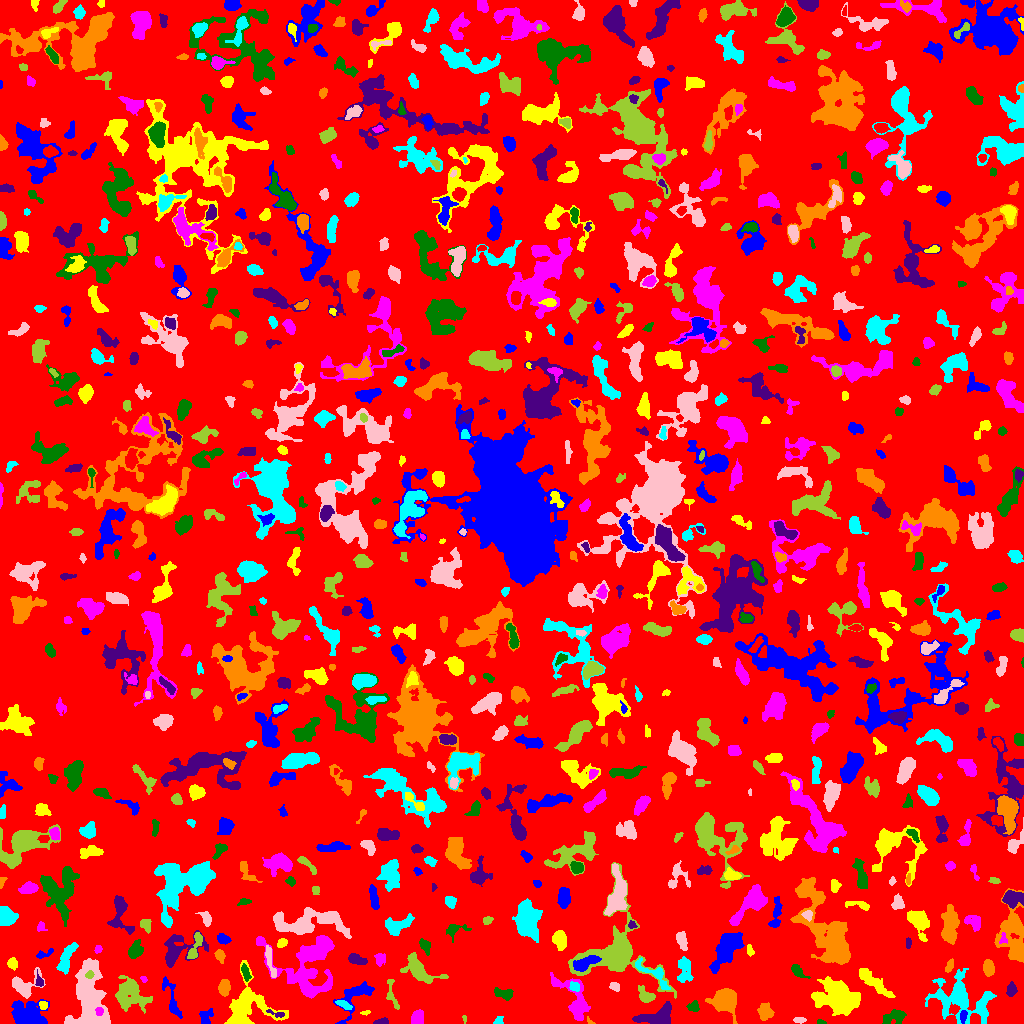

Values plotted in this chart, from the file beside it:
ID, X, Y, A, B, theta, total_flux, mu_max, mu_median, mu_mean, R_fwhm, R_e, R10, R90, x_start, x_end, y_start, y_end, area, greylevel
0, 505.3, 511.8, 297.7, 293, -1.263, 1137478, 10.0, 1.0, 1.479, 64.7, 228.2, 87.93, 375.3, 0, 1023, 0, 1023, 769223, 1.479
1, 963.2, 7.458, 3.275, 1.528, 1.462, 179.0, 4.0, 2.0, 2.157, 4.26, 2.821, 1.128, 4.406, 960, 967, 0, 13, 83, 9.157
2, 244, 12.99, 13.34, 10.37, 0.9043, 6247, 43.0, 4.0, 5.899, 3.785, 7.939, 2.257, 15.21, 224, 288, 0, 63, 1059, 8.899
3, 574.4, 25.15, 14.32, 5.976, -0.9499, 1601, 8.0, 2.0, 2.625, 6.864, 7.485, 2.646, 11.91, 550, 590, 3, 51, 610, 5.625
4, 820.8, 0.94, 1.964, 0.9458, -0.1192, 50.0, 3.0, 1.0, 1.25, 2.257, 1.596, 0.5642, 2.585, 817, 826, 0, 4, 40, 6.25
5, 381.5, 1.342, 3.242, 1.212, 0.07166, 158.0, 5.0, 2.0, 1.975, 3.192, 2.394, 0.9772, 3.742, 373, 388, 0, 6, 80, 5.975
6, 590.2, 1.698, 2.505, 1.147, -0.77, 53.0, 4.0, 1.0, 1.472, 2.034, 1.693, 0.5642, 2.877, 587, 595, 0, 7, 36, 6.472
7, 498.4, 2.306, 2.549, 1.918, 0.7608, 186.0, 7.0, 2.0, 2.735, 2.257, 2.326, 0.7979, 3.949, 493, 503, 0, 7, 68, 5.735
8, 800.1, 3.5, 2.799, 1.006, 0.0, 42.0, 2.0, 0.0, 0.5833, 3.29, 1.954, 0.7979, 3.038, 793, 806, 0, 6, 72, 5.583
9, 464.5, 4.507, 2.259, 0.8686, -1.55, 75.0, 5.0, 2.0, 2.344, 2.034, 1.596, 0.5642, 2.585, 462, 466, 0, 8, 32, 5.344
10, 612.7, 10.11, 6.293, 2.59, -0.03983, 453.0, 5.0, 2.0, 2.221, 4.983, 4.26, 1.693, 6.794, 600, 622, 3, 16, 204, 6.221
11, 205.7, 5.771, 4.304, 3.045, 1.5, 388.0, 8.0, 2.0, 2.456, 2.877, 3.742, 1.262, 6.103, 199, 213, 0, 15, 158, 5.456
12, 365.9, 10.85, 2.504, 0.9799, 0.1319, 54.0, 3.0, 1.0, 1.317, 2.111, 1.784, 0.5642, 3.038, 360, 370, 8, 13, 41, 5.317
13, 99.01, 12.07, 1.998, 1.784, 1.45, 195.0, 6.0, 3.0, 3.0, 3.568, 2.459, 0.9772, 3.742, 95, 103, 8, 16, 65, 11.0
14, 894.3, 6.541, 6.122, 3.113, 0.2717, 918.0, 9.0, 4.0, 3.778, 5.171, 4.853, 1.871, 7.527, 882, 906, 0, 14, 243, 6.778
15, 276.9, 9.841, 5.085, 1.42, -0.2616, 107.0, 3.0, 1.0, 1.354, 2.985, 2.585, 0.9772, 4.26, 266, 284, 6, 14, 79, 8.354
16, 723.9, 23.7, 6.629, 5.937, -0.5486, 2003, 9.0, 3.0, 3.551, 7.59, 7.136, 2.764, 11.41, 705, 737, 0, 35, 564, 6.551
17, 960.2, 25.22, 15.03, 10.27, -0.454, 3390, 9.0, 2.0, 2.566, 7.136, 10.45, 3.613, 17.51, 925, 996, 0, 55, 1321, 5.566
18, 87.03, 3.627, 2.69, 2.101, 0.5423, 204.0, 6.0, 2.0, 2.0, 3.29, 2.764, 0.9772, 4.583, 78, 92, 0, 11, 102, 9.0
19, 130.2, 30.91, 8.409, 6.765, -1.005, 1965, 11.0, 2.0, 2.803, 4.687, 7.291, 2.459, 12.58, 115, 152, 10, 48, 701, 5.803
20, 544.2, 18.26, 9.254, 4.419, 0.03965, 658.0, 4.0, 2.0, 2.231, 8.137, 5.499, 2.257, 8.5, 529, 558, 9, 28, 295, 5.231
21, 27.71, 9.509, 7.574, 5.677, -0.08357, 4424, 20.0, 5.0, 6.506, 6.723, 7.442, 2.764, 12.59, 11, 49, 0, 24, 680, 8.506
22, 42.79, 18.55, 1.973, 1.824, -0.3206, 141.0, 4.0, 2.0, 2.014, 3.613, 2.459, 0.9772, 3.785, 39, 47, 14, 22, 70, 8.014
23, 417.8, 5.693, 3.67, 2.523, 1.375, 502.0, 6.0, 3.0, 2.97, 5.47, 3.868, 1.596, 5.971, 411, 423, 0, 14, 169, 6.97
24, 693.1, 16.7, 2.465, 2.033, 0.5493, 172.0, 5.0, 1.0, 1.578, 2.877, 2.706, 0.9772, 4.37, 686, 699, 12, 23, 109, 5.578
25, 656.8, 6.878, 9.718, 3.837, 0.2461, 1248, 7.0, 3.0, 2.695, 7.069, 6.604, 2.646, 10.19, 632, 671, 0, 22, 463, 6.695
26, 765.2, 11.17, 3.322, 2.872, -0.2886, 350.0, 5.0, 1.0, 1.636, 4.26, 3.785, 1.382, 6.129, 757, 774, 3, 21, 214, 5.636
27, 343.6, 18.54, 4.349, 1.688, -0.4538, 179.0, 3.0, 2.0, 1.642, 4.222, 3.432, 1.262, 5.352, 335, 352, 14, 23, 109, 6.642
28, 88.34, 30.86, 16.17, 8.05, -1.531, 5748, 14.0, 3.0, 4.138, 9.045, 10.59, 3.949, 17.92, 64, 110, 0, 65, 1389, 7.138
29, 645.7, 27.47, 4.382, 2.97, -0.6222, 475.0, 6.0, 2.0, 2.474, 5.352, 4.26, 1.596, 6.555, 638, 655, 21, 38, 192, 5.474
30, 1022, 27.57, 2.391, 0.6072, -1.513, 44.0, 3.0, 2.0, 1.833, 2.257, 1.493, 0.5642, 2.185, 1021, 1023, 23, 31, 24, 5.833
31, 355.6, 28.2, 11.55, 5.492, 0.8324, 1104, 8.0, 2.0, 2.442, 5.836, 5.971, 2.257, 10.26, 333, 374, 0, 42, 452, 5.442
32, 874, 40.8, 10.91, 2.504, -0.6973, 1009, 7.0, 2.0, 2.498, 5.557, 6.206, 2.394, 9.624, 859, 895, 26, 55, 404, 5.498
33, 308, 59.28, 17.71, 17.42, 0.3281, 5029, 9.0, 3.0, 2.983, 9.115, 12.69, 4.618, 20.4, 256, 334, 25, 88, 1686, 5.983
34, 503.7, 29.46, 5.1, 2.293, -0.2485, 478.0, 7.0, 2.0, 2.747, 4.146, 3.785, 1.493, 6.103, 494, 513, 23, 36, 174, 9.747
35, 1011, 33.73, 3.213, 2.141, 1.41, 393.0, 7.0, 3.0, 3.169, 3.949, 3.338, 1.262, 5.293, 1006, 1017, 27, 42, 124, 6.169
36, 224.2, 36.28, 3.892, 2.597, 1.485, 664.0, 7.0, 4.0, 3.816, 5.352, 4.146, 1.693, 6.408, 218, 230, 27, 44, 174, 7.816
37, 574.1, 36.61, 2.553, 2.073, -0.8143, 128.0, 3.0, 1.0, 1.407, 3.742, 2.821, 1.128, 4.334, 569, 579, 32, 42, 91, 8.407
38, 614.6, 36.77, 2.429, 2.044, -0.5551, 150.0, 4.0, 2.0, 1.786, 3.909, 2.821, 0.9772, 4.442, 609, 619, 32, 41, 84, 6.786
39, 392, 28.89, 9.722, 2.498, -1.322, 289.0, 3.0, 2.0, 1.7, 5.726, 4.478, 1.693, 6.676, 386, 399, 14, 44, 170, 4.7
40, 908.5, 44.27, 5.526, 4.284, 0.195, 1014, 8.0, 3.0, 3.812, 6.308, 5.14, 2.034, 8.195, 897, 919, 32, 55, 266, 5.812
41, 171.6, 22.67, 11.7, 2.628, -1.263, 506.0, 7.0, 1.0, 1.807, 3.29, 4.514, 1.596, 7.878, 162, 182, 5, 47, 280, 5.807
42, 840.7, 23.71, 8.501, 6.192, -0.3544, 10515, 43.0, 5.0, 9.088, 7.069, 7.506, 2.877, 14.54, 811, 860, 8, 47, 1157, 12.09
43, 143.7, 44.63, 1.655, 1.189, -1.174, 52.0, 3.0, 1.0, 1.3, 2.326, 1.784, 0.5642, 2.764, 140, 147, 41, 47, 40, 5.3
44, 245.7, 50.28, 3.979, 1.476, -1.313, 197.0, 6.0, 1.5, 1.698, 3.09, 2.932, 0.9772, 4.82, 241, 251, 42, 60, 116, 7.698
45, 39.67, 41.59, 3.021, 1.732, -1.304, 183.0, 7.0, 2.0, 2.316, 2.257, 2.394, 0.7979, 4.222, 35, 43, 37, 54, 79, 8.316
46, 988.2, 55.4, 3.769, 2.482, -1.422, 587.0, 8.0, 3.0, 3.453, 5.015, 3.949, 1.493, 6.206, 983, 994, 47, 64, 170, 6.453
47, 683.9, 54.03, 6.912, 3.298, -1.513, 782.0, 7.0, 2.0, 2.697, 5.078, 4.951, 1.871, 8.117, 677, 693, 41, 67, 290, 5.697
48, 23.88, 39.03, 8.302, 6.007, 0.2924, 1147, 10.0, 3.0, 3.092, 4.334, 5.809, 1.954, 9.424, 12, 45, 25, 56, 371, 6.092
49, 89.46, 48.46, 2.12, 1.734, 0.6054, 145.0, 5.0, 2.0, 2.339, 2.932, 2.459, 0.7979, 3.827, 85, 94, 45, 53, 62, 13.34
50, 764.5, 55.92, 4.297, 2.891, 0.9955, 697.0, 7.0, 3.0, 3.433, 5.382, 4.478, 1.784, 7.001, 757, 773, 46, 64, 203, 6.433
51, 585.7, 60.64, 7.173, 2.749, 0.4077, 1161, 11.0, 4.0, 4.161, 4.652, 5.262, 1.954, 8.195, 573, 601, 52, 68, 279, 14.16
52, 12.53, 59.84, 2.446, 2.231, -1.262, 285.0, 6.0, 2.0, 2.689, 3.949, 2.932, 1.128, 4.687, 7, 17, 53, 66, 106, 6.689
53, 379.8, 64.79, 3.1, 2.492, -1.546, 228.0, 4.0, 2.0, 1.9, 4.687, 3.385, 1.262, 5.528, 374, 385, 57, 70, 120, 4.9
54, 797.6, 52.2, 4.463, 2.207, -0.7698, 472.0, 6.0, 3.0, 3.396, 5.262, 3.785, 1.493, 5.863, 791, 810, 45, 59, 139, 6.396
55, 355.4, 64.66, 4.378, 2.164, -0.3284, 164.0, 3.0, 1.0, 0.9762, 3.827, 3.338, 1.262, 5.382, 348, 367, 59, 70, 168, 4.976
56, 949.2, 57.3, 3.232, 1.592, 1.131, 132.0, 4.0, 1.0, 1.451, 3.7, 2.877, 1.128, 4.442, 945, 953, 51, 65, 91, 6.451
57, 654.4, 49.34, 11.81, 3.636, -0.6598, 595.0, 5.0, 2.0, 2.031, 5.293, 5.262, 2.111, 8.519, 635, 670, 34, 66, 293, 7.031
58, 270.1, 63.36, 9.378, 1.659, -1.373, 349.0, 5.0, 2.0, 1.928, 3.613, 4.222, 1.493, 6.747, 265, 276, 46, 78, 181, 6.928
59, 420.1, 52.56, 10.3, 4.736, -0.5561, 1249, 6.0, 2.0, 2.483, 8.444, 6.507, 2.523, 10.51, 400, 448, 40, 71, 503, 7.483
... 794 more rows
